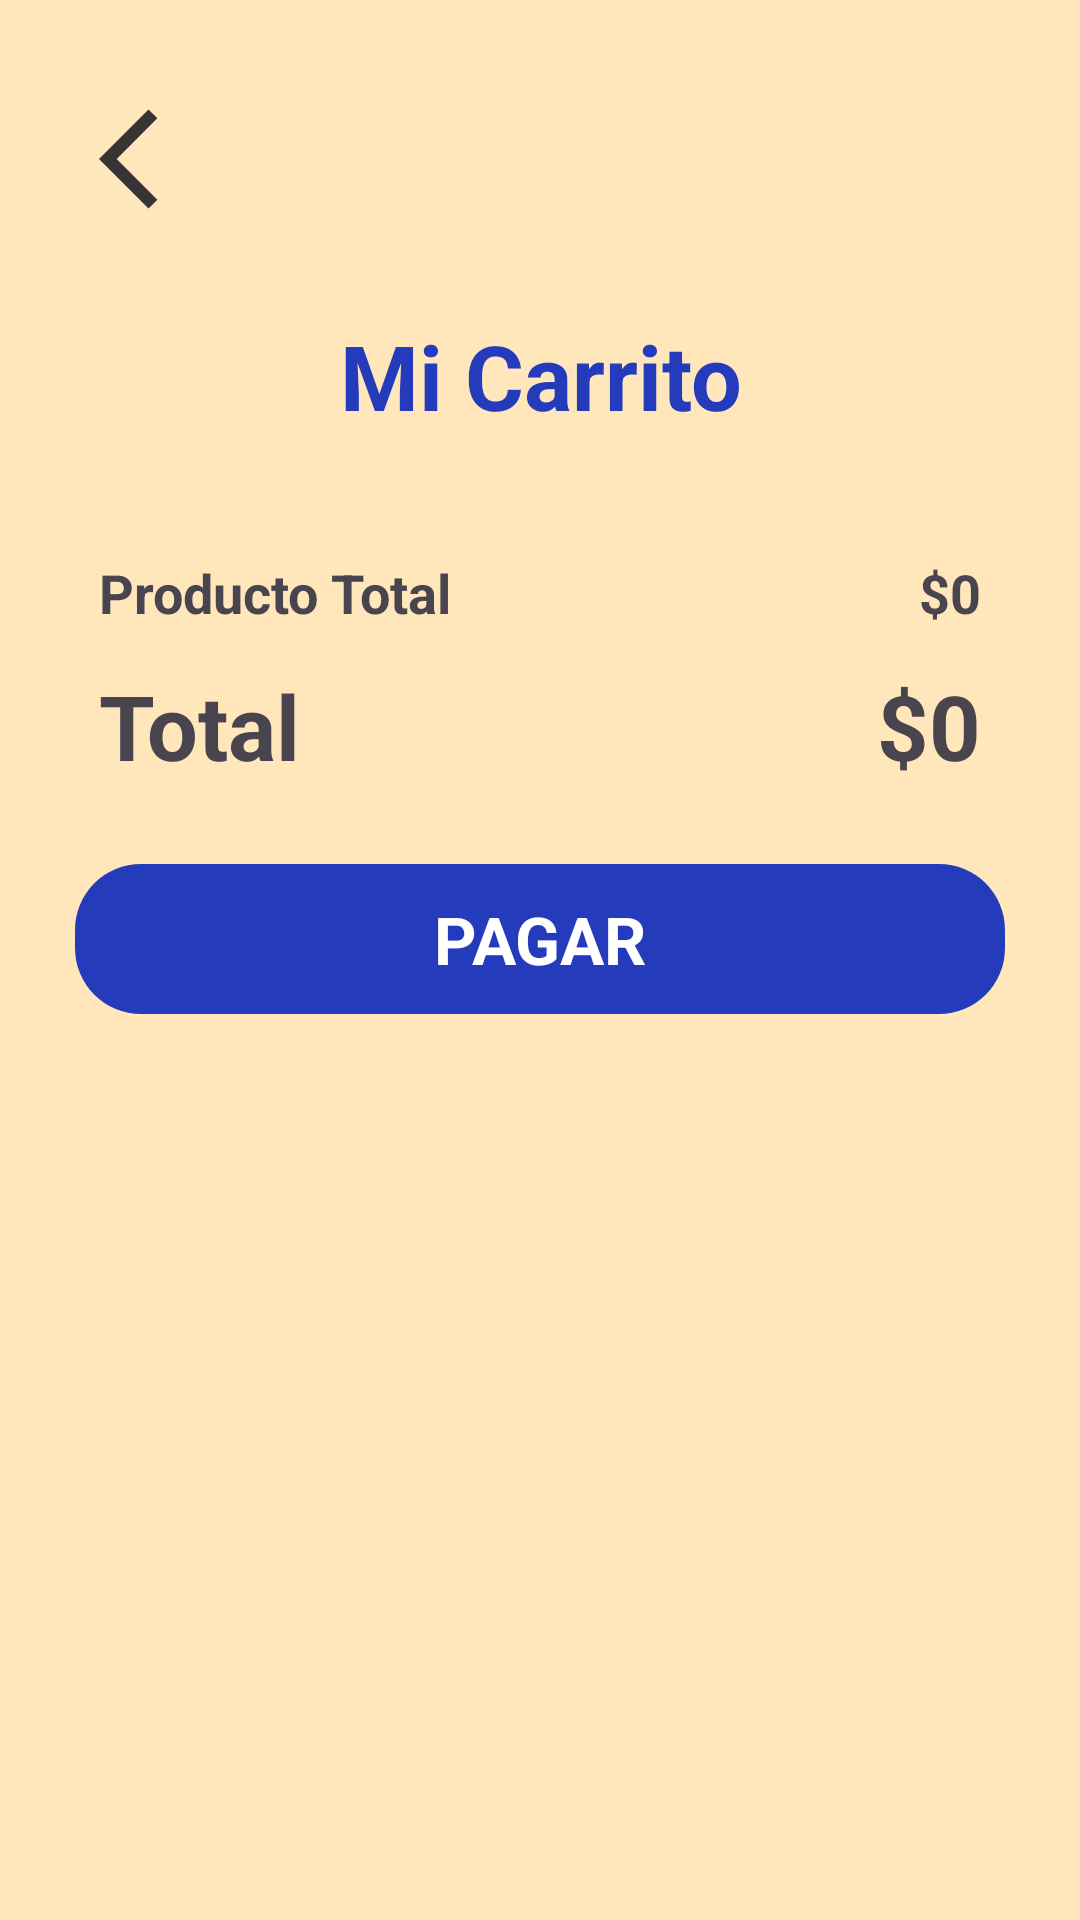

Reconstruct the res/layout file that produces this screen, plus the resources it refers to.
<!-- AndroidManifest.xml: application theme Theme.Bembos -->
<!-- res/layout/activity_cart_list.xml -->
<?xml version="1.0" encoding="utf-8"?>
<androidx.constraintlayout.widget.ConstraintLayout xmlns:android="http://schemas.android.com/apk/res/android"
    xmlns:app="http://schemas.android.com/apk/res-auto"
    android:layout_width="match_parent"
    android:layout_height="match_parent"
    android:background="#FFE6BB">

    <ScrollView
        android:layout_width="match_parent"
        android:layout_height="match_parent">

        <LinearLayout
            android:layout_width="match_parent"
            android:layout_height="wrap_content"
            android:orientation="vertical">

            <ImageView
                android:id="@+id/btnRetroceder"
                android:layout_width="40dp"
                android:layout_height="40dp"
                android:layout_marginStart="33dp"
                android:layout_marginTop="33dp"
                app:srcCompat="@drawable/baseline_arrow_back_ios_24" />

            <TextView
                android:id="@+id/textView11"
                android:layout_width="match_parent"
                android:layout_height="wrap_content"
                android:layout_marginTop="32dp"
                android:text="Mi Carrito"
                android:textAlignment="center"
                android:textColor="#243CBC"
                android:textSize="30sp"
                android:textStyle="bold" />

            <androidx.recyclerview.widget.RecyclerView
                android:layout_width="match_parent"
                android:layout_height="match_parent"
                android:layout_marginStart="33dp"
                android:layout_marginTop="20dp"
                android:layout_marginEnd="33dp" >

            </androidx.recyclerview.widget.RecyclerView>

            <LinearLayout
                android:layout_width="match_parent"
                android:layout_height="match_parent"
                android:layout_marginStart="33dp"
                android:layout_marginTop="20dp"
                android:layout_marginEnd="33dp"
                android:layout_marginBottom="2dp"
                android:orientation="horizontal">

                <TextView
                    android:id="@+id/textView12"
                    android:layout_width="wrap_content"
                    android:layout_height="wrap_content"
                    android:layout_weight="1"
                    android:text="Producto Total"
                    android:textSize="18sp"
                    android:textStyle="bold" />

                <TextView
                    android:id="@+id/txtPrecioTotal"
                    android:layout_width="wrap_content"
                    android:layout_height="wrap_content"
                    android:text="$0"
                    android:textSize="18sp"
                    android:textStyle="bold" />
            </LinearLayout>

            <LinearLayout
                android:layout_width="match_parent"
                android:layout_height="match_parent"
                android:layout_marginStart="33dp"
                android:layout_marginTop="10dp"
                android:layout_marginEnd="33dp"
                android:layout_marginBottom="6dp"
                android:orientation="horizontal">

                <TextView
                    android:id="@+id/textView15"
                    android:layout_width="wrap_content"
                    android:layout_height="wrap_content"
                    android:layout_weight="1"
                    android:text="Total"
                    android:textSize="30sp"
                    android:textStyle="bold" />

                <TextView
                    android:id="@+id/txtTotalPagar"
                    android:layout_width="wrap_content"
                    android:layout_height="wrap_content"
                    android:text="$0"
                    android:textSize="30sp"
                    android:textStyle="bold" />
            </LinearLayout>

            <TextView
                android:id="@+id/btnProcesarCompra"
                android:layout_width="match_parent"
                android:layout_height="50dp"
                android:layout_marginStart="25dp"
                android:layout_marginTop="20dp"
                android:layout_marginEnd="25dp"
                android:background="@drawable/bg_banner"
                android:gravity="center"
                android:text="PAGAR"
                android:textColor="@color/white"
                android:textSize="22sp"
                android:textStyle="bold" />

        </LinearLayout>
    </ScrollView>
</androidx.constraintlayout.widget.ConstraintLayout>
<!-- resources referenced by this layout -->
<resources>
  <color name="white">#FFFFFFFF</color>
  <!-- drawable baseline_arrow_back_ios_24 (drawable) -->
  <vector xmlns:android="http://schemas.android.com/apk/res/android" android:autoMirrored="true" android:height="24dp" android:tint="#363434" android:viewportHeight="24" android:viewportWidth="24" android:width="24dp">
        
      <path android:fillColor="@android:color/white" android:pathData="M11.67,3.87L9.9,2.1 0,12l9.9,9.9 1.77,-1.77L3.54,12z"/>
      
  </vector>
  <!-- drawable bg_banner (drawable) -->
  <?xml version="1.0" encoding="utf-8"?>
  <selector xmlns:android="http://schemas.android.com/apk/res/android">
  
      <item>
          <shape android:shape="rectangle">
              <solid android:color="@color/blue_3"/>
              <corners android:radius="22dp"/>
          </shape>
      </item>
  
  </selector>
  <style name="Theme.Bembos" parent="Base.Theme.Bembos" />
  <color name="blue_3">#243CBC</color>
  <style name="Base.Theme.Bembos" parent="Theme.Material3.DayNight.NoActionBar">
          
          
      </style>
</resources>
